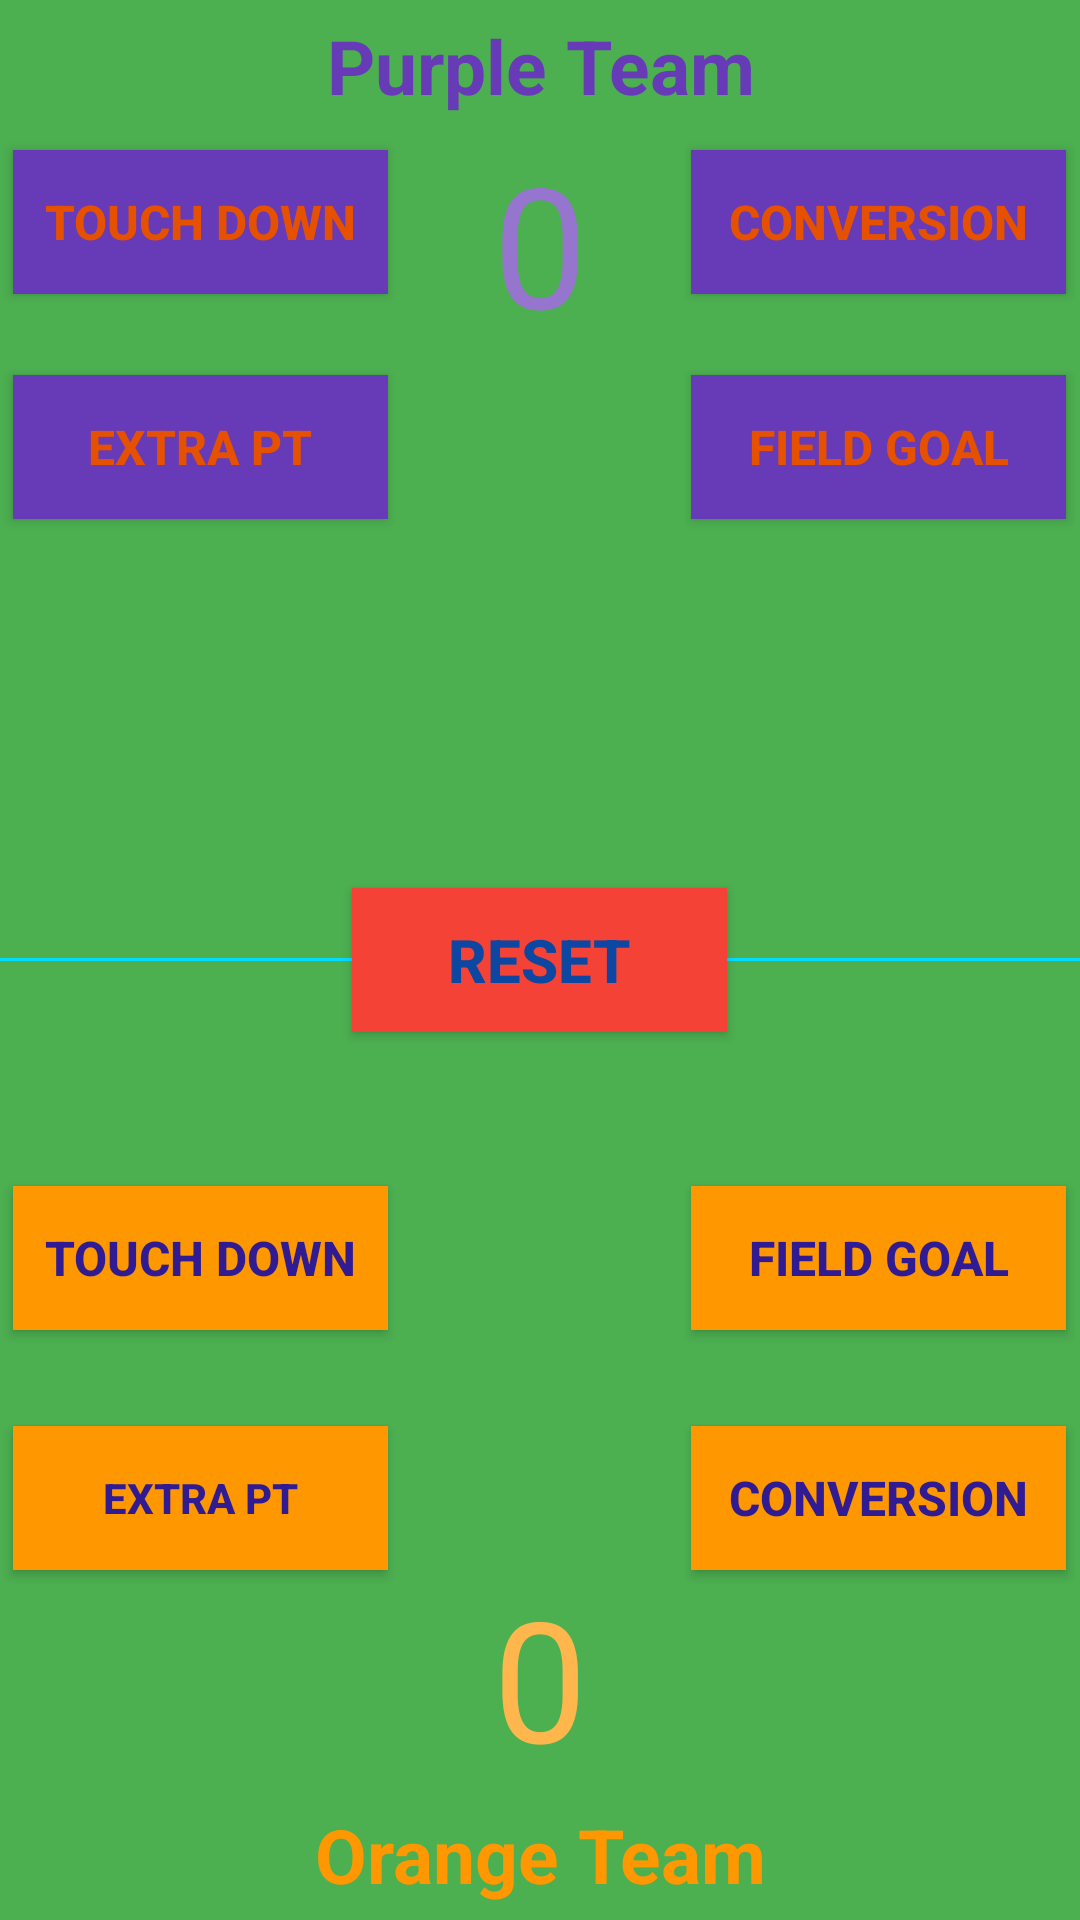

Write the Android layout XML for this screen, with the resource values it uses.
<!-- AndroidManifest.xml: application theme AppTheme -->
<!-- res/layout/activity_main.xml -->
<?xml version="1.0" encoding="utf-8"?>
<RelativeLayout xmlns:android="http://schemas.android.com/apk/res/android"
    android:layout_width="match_parent"
    android:layout_height="match_parent"
    android:background="@color/field_color">

    

    <TextView
        android:id="@+id/purple_team"
        android:layout_width="match_parent"
        android:layout_height="wrap_content"
        android:layout_margin="5dp"
        android:gravity="center"
        android:text="@string/purple_team"
        android:textColor="@color/purple_button"
        android:textSize="25sp"
        android:textStyle="bold" />

    <TextView
        android:id="@+id/purple_score_view"
        android:layout_width="match_parent"
        android:layout_height="wrap_content"
        android:layout_below="@id/purple_team"
        android:gravity="center"
        android:text="@string/purple_score"
        android:textColor="@color/purple_score"
        android:textSize="56sp" />

    <Button
        android:layout_width="125dp"
        android:layout_height="wrap_content"
        android:layout_marginEnd="50dp"
        android:layout_marginRight="50dp"
        android:layout_marginTop="50dp"
        android:layout_toLeftOf="@+id/center_line_vertical"
        android:layout_toStartOf="@+id/center_line_vertical"
        android:background="@color/purple_button"
        android:onClick="touchDownPurple"
        android:text="@string/purple_touch"
        android:textAllCaps="true"
        android:textColor="@color/purple_text"
        android:textSize="16sp"
        android:textStyle="bold" />

    <Button
        android:layout_width="125dp"
        android:layout_height="wrap_content"
        android:layout_marginLeft="50dp"
        android:layout_marginStart="50dp"
        android:layout_marginTop="50dp"
        android:layout_toEndOf="@+id/center_line_vertical"
        android:layout_toRightOf="@+id/center_line_vertical"
        android:background="@color/purple_button"
        android:onClick="conversionPurple"
        android:text="@string/purple_conversion"
        android:textAllCaps="true"
        android:textColor="@color/purple_text"
        android:textSize="16sp"
        android:textStyle="bold" />

    <Button
        android:layout_width="125dp"
        android:layout_height="wrap_content"
        android:layout_marginEnd="50dp"
        android:layout_marginRight="50dp"
        android:layout_marginTop="125dp"
        android:layout_toLeftOf="@+id/center_line_vertical"
        android:layout_toStartOf="@+id/center_line_vertical"
        android:background="@color/purple_button"
        android:onClick="extraPointPurple"
        android:text="@string/purple_extra"
        android:textAllCaps="true"
        android:textColor="@color/purple_text"
        android:textSize="16sp"
        android:textStyle="bold" />

    <Button
        android:layout_width="125dp"
        android:layout_height="wrap_content"
        android:layout_marginLeft="50dp"
        android:layout_marginStart="50dp"
        android:layout_marginTop="125dp"
        android:layout_toEndOf="@+id/center_line_vertical"
        android:layout_toRightOf="@+id/center_line_vertical"
        android:background="@color/purple_button"
        android:onClick="fieldGoalPurple"
        android:text="@string/purple_field"
        android:textAllCaps="true"
        android:textColor="@color/purple_text"
        android:textSize="16sp"
        android:textStyle="bold" />

    

    <View
        android:id="@+id/center_line_horizontal"
        android:layout_width="match_parent"
        android:layout_height="1dp"
        android:layout_centerVertical="true"
        android:background="@android:color/holo_blue_bright" />

    <View
        android:id="@+id/center_line_vertical"
        android:layout_width="1dp"
        android:layout_height="match_parent"
        android:layout_centerHorizontal="true" />

    <Button
        android:layout_width="125dp"
        android:layout_height="wrap_content"
        android:layout_centerInParent="true"
        android:background="@color/reset_button"
        android:onClick="resetScores"
        android:text="@string/reset_button"
        android:textAllCaps="true"
        android:textColor="@color/reset_text"
        android:textSize="20sp"
        android:textStyle="bold" />

    

    <TextView
        android:id="@+id/orange_score_view"
        android:layout_width="match_parent"
        android:layout_height="wrap_content"
        android:layout_above="@+id/orange_team"
        android:layout_marginTop="20dp"
        android:gravity="center"
        android:text="@string/orange_score"
        android:textColor="@color/orange_score"
        android:textSize="56sp" />

    <TextView
        android:id="@+id/orange_team"
        android:layout_width="match_parent"
        android:layout_height="wrap_content"
        android:layout_alignParentBottom="true"
        android:layout_margin="5dp"
        android:gravity="center"
        android:text="@string/orange_team"
        android:textColor="@color/orange_button"
        android:textSize="25sp"
        android:textStyle="bold" />

    <Button
        android:layout_width="125dp"
        android:layout_height="wrap_content"
        android:layout_below="@id/center_line_horizontal"
        android:layout_marginLeft="50dp"
        android:layout_marginStart="50dp"
        android:layout_marginTop="75dp"
        android:layout_toEndOf="@id/center_line_vertical"
        android:layout_toRightOf="@id/center_line_vertical"
        android:background="@color/orange_button"
        android:onClick="fieldGoalOrange"
        android:text="@string/orange_field"
        android:textAllCaps="true"
        android:textColor="@color/orange_text"
        android:textSize="16sp"
        android:textStyle="bold" />

    <Button
        android:layout_width="125dp"
        android:layout_height="wrap_content"
        android:layout_below="@+id/center_line_horizontal"
        android:layout_marginLeft="50dp"
        android:layout_marginStart="50dp"
        android:layout_marginTop="155dp"
        android:layout_toEndOf="@+id/center_line_vertical"
        android:layout_toRightOf="@+id/center_line_vertical"
        android:background="@color/orange_button"
        android:onClick="conversionOrange"
        android:text="@string/purple_conversion"
        android:textAllCaps="true"
        android:textColor="@color/orange_text"
        android:textSize="16sp"
        android:textStyle="bold" />

    <Button
        android:layout_width="125dp"
        android:layout_height="wrap_content"
        android:layout_below="@id/center_line_horizontal"
        android:layout_marginEnd="50dp"
        android:layout_marginRight="50dp"
        android:layout_marginTop="155dp"
        android:layout_toLeftOf="@+id/center_line_vertical"
        android:layout_toStartOf="@+id/center_line_vertical"
        android:background="@color/orange_button"
        android:onClick="extraPointOrange"
        android:text="@string/orange_extra"
        android:textAllCaps="true"
        android:textColor="@color/orange_text"
        android:textStyle="bold" />

    <Button
        android:layout_width="125dp"
        android:layout_height="wrap_content"
        android:layout_below="@+id/center_line_horizontal"
        android:layout_marginEnd="50dp"
        android:layout_marginRight="50dp"
        android:layout_marginTop="75dp"
        android:layout_toLeftOf="@+id/center_line_vertical"
        android:layout_toStartOf="@+id/center_line_vertical"
        android:background="@color/orange_button"
        android:onClick="touchDownOrange"
        android:text="@string/orange_touch"
        android:textAllCaps="true"
        android:textColor="@color/orange_text"
        android:textSize="16sp"
        android:textStyle="bold" />
</RelativeLayout>
<!-- resources referenced by this layout -->
<resources>
  <color name="field_color">#4CAF50</color>
  <color name="orange_button">#FF9800</color>
  <color name="orange_score">#FFB74D</color>
  <color name="orange_text">#311B92</color>
  <color name="purple_button">#673AB7</color>
  <color name="purple_score">#9575CD</color>
  <color name="purple_text">#E65100</color>
  <color name="reset_button">#F44336</color>
  <color name="reset_text">#0D47A1</color>
  <string name="orange_extra">Extra Pt</string>
  <string name="orange_field">Field Goal</string>
  <string name="orange_score">0</string>
  <string name="orange_team">Orange Team</string>
  <string name="orange_touch">Touch Down</string>
  <string name="purple_conversion">Conversion</string>
  <string name="purple_extra">Extra Pt</string>
  <string name="purple_field">Field Goal</string>
  <string name="purple_score">0</string>
  <string name="purple_team">Purple Team</string>
  <string name="purple_touch">Touch Down</string>
  <string name="reset_button">Reset</string>
  <style name="AppTheme" parent="Theme.AppCompat.Light.DarkActionBar">
          
          <item name="colorPrimary">@color/colorPrimary</item>
          <item name="colorPrimaryDark">@color/colorPrimaryDark</item>
          <item name="colorAccent">@color/colorAccent</item>
      </style>
  <color name="colorPrimary">#3F51B5</color>
  <color name="colorPrimaryDark">#303F9F</color>
  <color name="colorAccent">#FF4081</color>
</resources>
